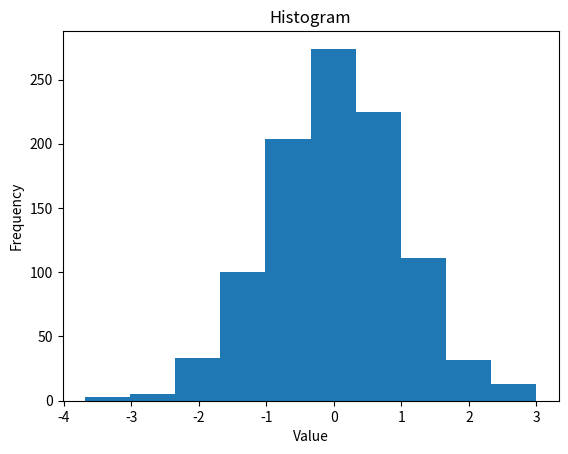

This chart was generated by the following Python code:
import matplotlib.pyplot as plt
from numpy.random import normal
numbers = normal(size=1000)
plt.hist(numbers)
plt.title("Histogram")
plt.xlabel("Value")
plt.ylabel("Frequency")
#plt.show()
plt.savefig("h.png")